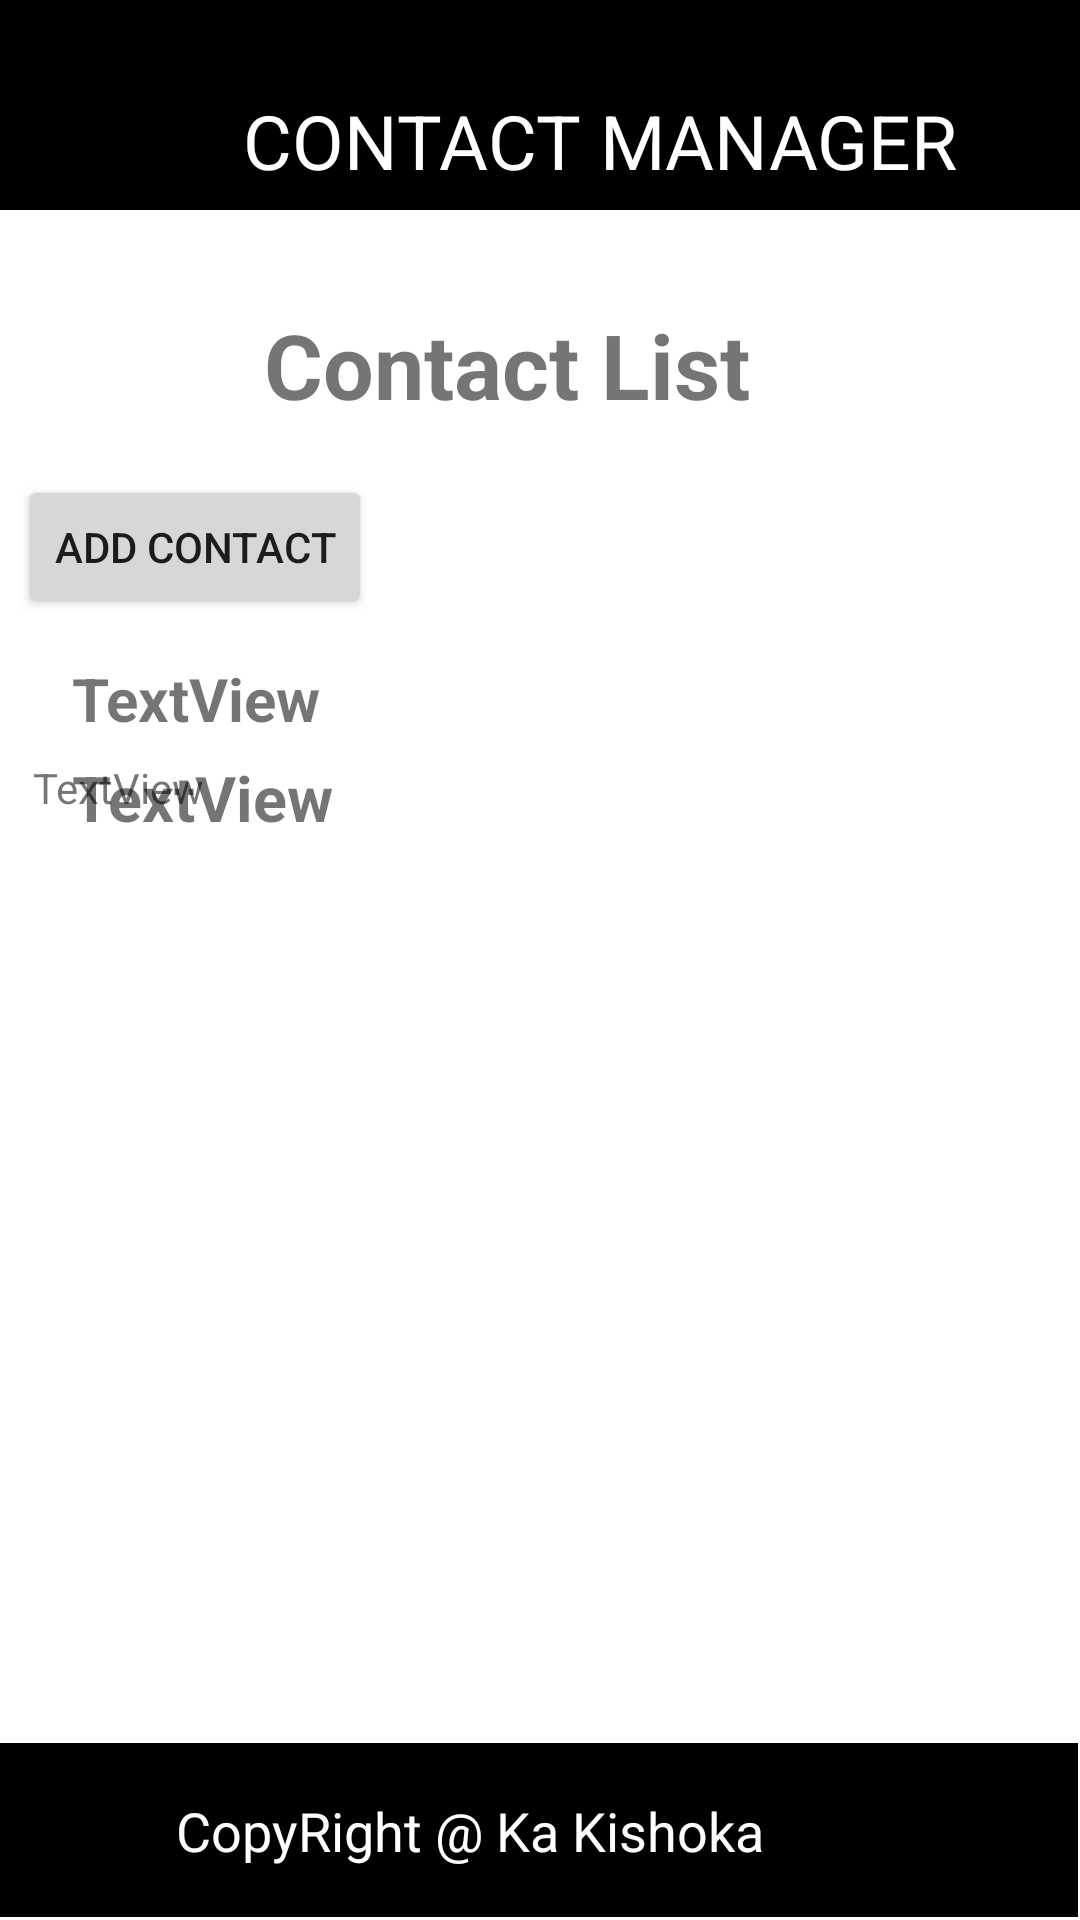

The Android layout XML behind this screen, and the referenced resources:
<!-- AndroidManifest.xml: application theme Theme.ContactManager -->
<!-- res/layout/activity_contact_list.xml -->
<?xml version="1.0" encoding="utf-8"?>
<androidx.constraintlayout.widget.ConstraintLayout xmlns:android="http://schemas.android.com/apk/res/android"
    xmlns:app="http://schemas.android.com/apk/res-auto"
    xmlns:tools="http://schemas.android.com/tools"
    android:layout_width="match_parent"
    android:layout_height="match_parent"
    tools:context=".contact_list">

    <androidx.constraintlayout.widget.ConstraintLayout
        android:id="@+id/constraintLayout"
        android:layout_width="406dp"
        android:layout_height="70dp"
        android:background="@color/black"
        tools:layout_editor_absoluteX="4dp"
        tools:layout_editor_absoluteY="1dp">

        <TextView
            android:id="@+id/textView9"
            android:layout_width="wrap_content"
            android:layout_height="wrap_content"
            android:layout_margin="30dp"
            android:layout_marginEnd="34dp"
            android:layout_marginBottom="60dp"
            android:text="CONTACT MANAGER"
            android:textColor="@color/white"
            android:textSize="25dp"
            app:layout_constraintBottom_toBottomOf="parent"
            app:layout_constraintEnd_toEndOf="parent"
            app:layout_constraintHorizontal_bias="0.474"
            app:layout_constraintStart_toStartOf="parent"
            app:layout_constraintTop_toTopOf="parent"
            app:layout_constraintVertical_bias="0.0" />
    </androidx.constraintlayout.widget.ConstraintLayout>

    <androidx.constraintlayout.widget.ConstraintLayout
        android:id="@+id/constraintLayout2"
        android:layout_width="406dp"
        android:layout_height="58dp"
        android:layout_marginStart="1dp"
        android:layout_marginTop="1dp"
        android:layout_marginEnd="1dp"
        android:layout_marginBottom="1dp"
        android:background="@color/black"
        app:layout_constraintBottom_toBottomOf="parent"
        app:layout_constraintEnd_toEndOf="parent"
        app:layout_constraintHorizontal_bias="1.0"
        app:layout_constraintStart_toStartOf="parent"
        app:layout_constraintTop_toBottomOf="@+id/constraintLayout"
        app:layout_constraintVertical_bias="1.0">

        <TextView
            android:id="@+id/textView10"
            android:layout_width="wrap_content"
            android:layout_height="wrap_content"
            android:text="CopyRight @ Ka Kishoka"
            android:textAlignment="center"
            android:textColor="@color/white"
            android:textSize="18dp"
            app:layout_constraintBottom_toBottomOf="parent"
            app:layout_constraintEnd_toEndOf="parent"
            app:layout_constraintStart_toStartOf="parent"
            app:layout_constraintTop_toTopOf="parent" />
    </androidx.constraintlayout.widget.ConstraintLayout>

    <Button
        android:id="@+id/add_contact"
        android:layout_width="wrap_content"
        android:layout_height="wrap_content"
        android:text="Add Contact"
        app:layout_constraintBottom_toTopOf="@+id/constraintLayout2"
        app:layout_constraintEnd_toEndOf="parent"
        app:layout_constraintHorizontal_bias="0.025"
        app:layout_constraintStart_toStartOf="parent"
        app:layout_constraintTop_toBottomOf="@+id/constraintLayout"
        app:layout_constraintVertical_bias="0.191" />

    <TextView
        android:id="@+id/textView11"
        android:layout_width="wrap_content"
        android:layout_height="wrap_content"
        android:text="Contact List"
        android:textSize="30dp"
        android:textStyle="bold"
        app:layout_constraintBottom_toTopOf="@+id/add_contact"
        app:layout_constraintEnd_toEndOf="parent"
        app:layout_constraintHorizontal_bias="0.445"
        app:layout_constraintStart_toStartOf="parent"
        app:layout_constraintTop_toBottomOf="@+id/constraintLayout"
        app:layout_constraintVertical_bias="0.651" />

    <TextView
        android:id="@+id/jina"
        android:layout_width="wrap_content"
        android:layout_height="wrap_content"
        android:text="TextView"
        android:textSize="20dp"
        android:textStyle="bold"
        app:layout_constraintBottom_toTopOf="@+id/constraintLayout2"
        app:layout_constraintEnd_toEndOf="parent"
        app:layout_constraintHorizontal_bias="0.087"
        app:layout_constraintStart_toStartOf="parent"
        app:layout_constraintTop_toBottomOf="@+id/textView11"
        app:layout_constraintVertical_bias="0.188" />

    <TextView
        android:id="@+id/no"
        android:layout_width="wrap_content"
        android:layout_height="wrap_content"
        android:text="TextView"
        android:textStyle="bold"
        android:textSize="21dp"
        app:layout_constraintBottom_toTopOf="@+id/constraintLayout2"
        app:layout_constraintEnd_toEndOf="parent"
        app:layout_constraintHorizontal_bias="0.088"
        app:layout_constraintStart_toStartOf="parent"
        app:layout_constraintTop_toBottomOf="@+id/jina"
        app:layout_constraintVertical_bias="0.018" />

    <TextView
        android:id="@+id/ad"
        android:layout_width="wrap_content"
        android:layout_height="wrap_content"
        android:layout_marginStart="36dp"
        android:layout_marginTop="11dp"
        android:layout_marginEnd="317dp"
        android:layout_marginBottom="347dp"
        android:text="TextView"
        app:layout_constraintBottom_toTopOf="@+id/constraintLayout2"
        app:layout_constraintEnd_toEndOf="parent"
        app:layout_constraintStart_toStartOf="parent"
        app:layout_constraintTop_toBottomOf="@+id/no" />

    <ImageView
        android:id="@+id/imageView2"
        android:layout_width="75dp"
        android:layout_height="60dp"
        app:layout_constraintBottom_toTopOf="@+id/constraintLayout2"
        app:layout_constraintEnd_toEndOf="parent"
        app:layout_constraintHorizontal_bias="0.995"
        app:layout_constraintStart_toEndOf="@+id/jina"
        app:layout_constraintTop_toBottomOf="@+id/constraintLayout"
        app:layout_constraintVertical_bias="0.347"
        app:srcCompat="@drawable/ic_baseline_auto_delete_24" />

    <ImageView
        android:id="@+id/imageView3"
        android:layout_width="66dp"
        android:layout_height="58dp"
        android:layout_marginStart="111dp"
        android:layout_marginTop="92dp"
        android:layout_marginBottom="368dp"
        app:layout_constraintBottom_toTopOf="@+id/constraintLayout2"
        app:layout_constraintEnd_toStartOf="@+id/imageView2"
        app:layout_constraintHorizontal_bias="1.0"
        app:layout_constraintStart_toEndOf="@+id/jina"
        app:layout_constraintTop_toBottomOf="@+id/textView11"
        app:layout_constraintVertical_bias="0.0"
        app:srcCompat="@drawable/ic_baseline_update_24" />

</androidx.constraintlayout.widget.ConstraintLayout>
<!-- resources referenced by this layout -->
<resources>
  <style name="Theme.ContactManager" parent="Theme.MaterialComponents.DayNight.NoActionBar">
          
  
          <item name="colorPrimaryVariant">@color/purple_700</item>
          <item name="colorOnPrimary">@color/white</item>
          
          <item name="colorSecondary">@color/teal_200</item>
          <item name="colorSecondaryVariant">@color/teal_700</item>
          <item name="colorOnSecondary">@color/black</item>
          
          <item name="android:statusBarColor" tools:targetApi="l">?attr/colorPrimaryVariant</item>
          
      </style>
  <!-- not gathered from this repository: default colours our renderer supplied (Android Studio template values) -->
  <color name="purple_700">#FF3700B3</color>
  <color name="teal_200">#FF03DAC5</color>
  <color name="teal_700">#FF018786</color>
  <color name="black">#FF000000</color>
  <color name="white">#FFFFFFFF</color>
</resources>
